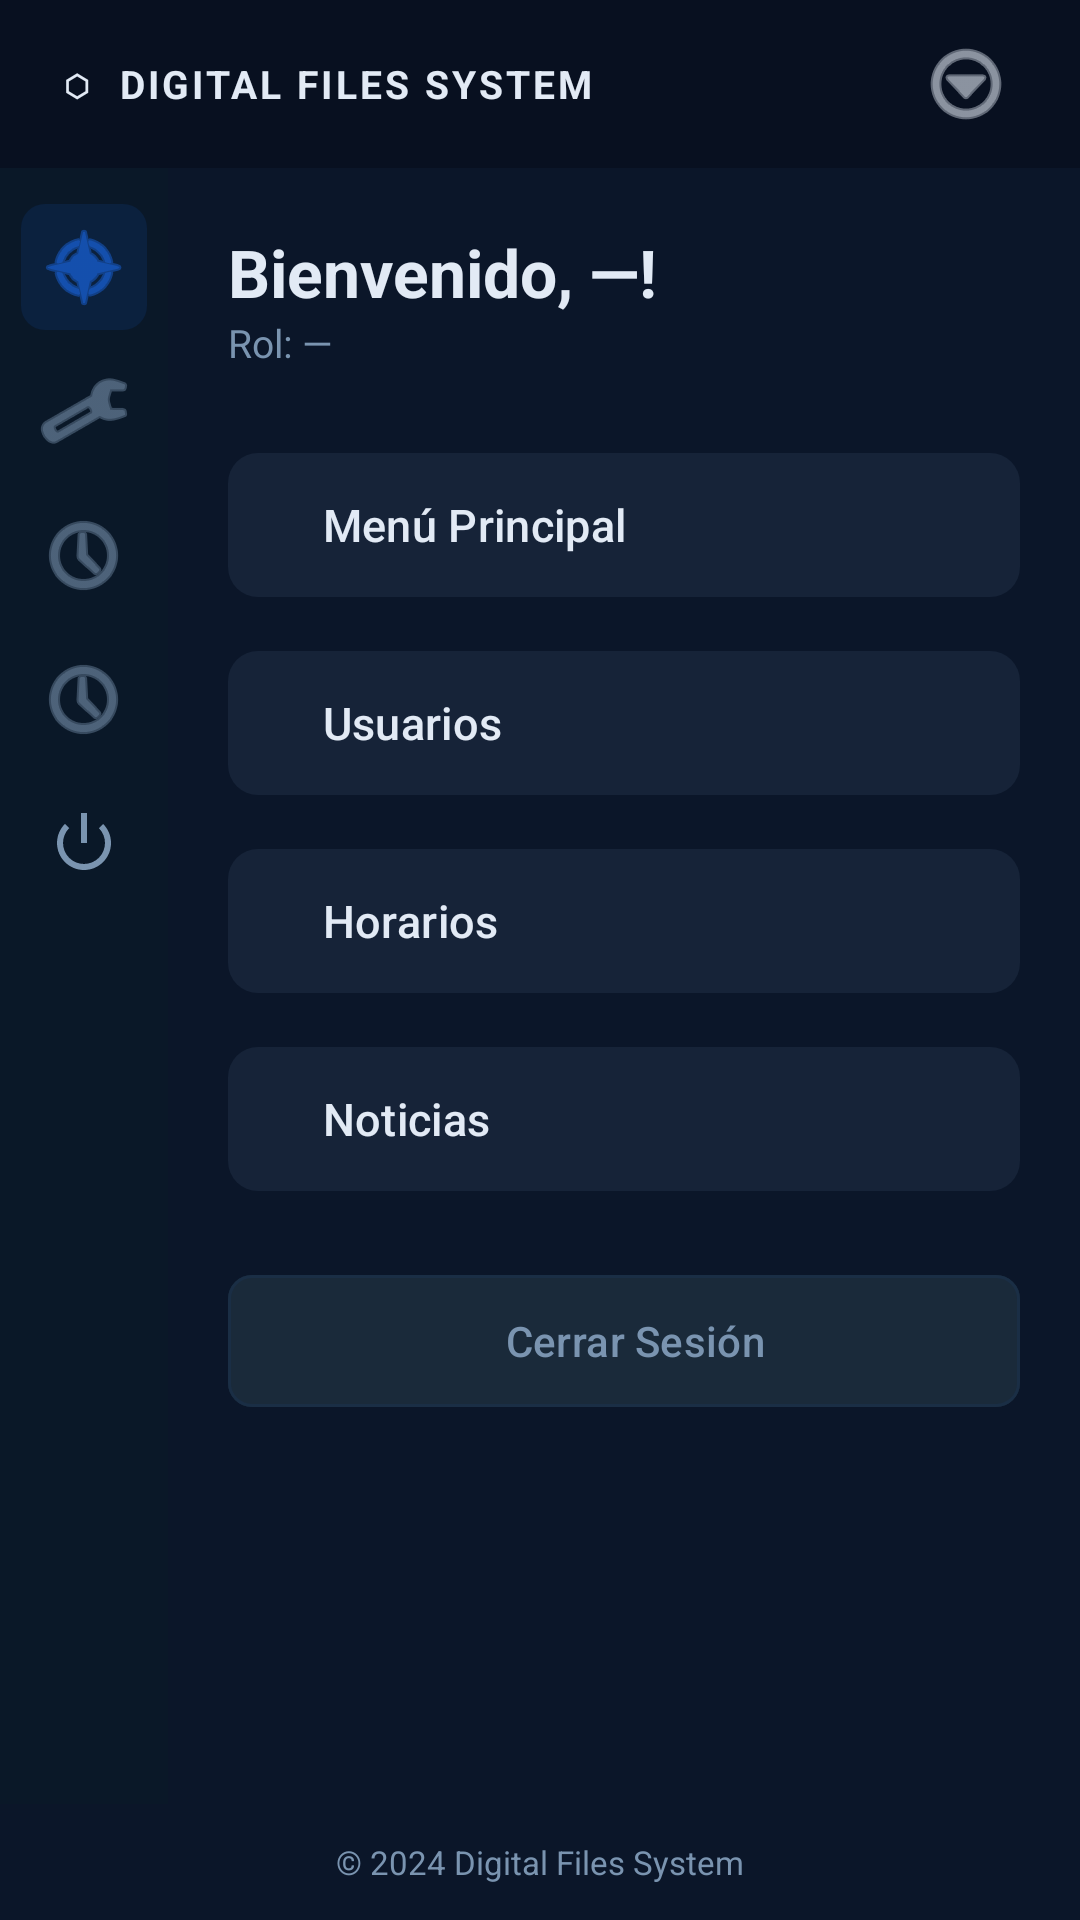

The Android layout XML behind this screen, and the referenced resources:
<!-- AndroidManifest.xml: application theme Theme.Appdeasistencia -->
<!-- res/layout/activity_dashboard.xml -->
<?xml version="1.0" encoding="utf-8"?>
<LinearLayout
    xmlns:android="http://schemas.android.com/apk/res/android"
    xmlns:app="http://schemas.android.com/apk/res-auto"
    xmlns:tools="http://schemas.android.com/tools"
    android:layout_width="match_parent"
    android:layout_height="match_parent"
    android:orientation="vertical"
    android:background="@color/dfs_bg">

    
    <LinearLayout
        android:layout_width="match_parent"
        android:layout_height="56dp"
        android:background="@color/dfs_header"
        android:orientation="horizontal"
        android:gravity="center_vertical"
        android:paddingStart="20dp"
        android:paddingEnd="20dp">

        <TextView
            android:layout_width="0dp"
            android:layout_height="wrap_content"
            android:layout_weight="1"
            android:text="⬡  DIGITAL FILES SYSTEM"
            android:textColor="@color/dfs_text"
            android:textSize="13sp"
            android:textStyle="bold"
            android:letterSpacing="0.08"/>

        <ImageButton
            android:id="@+id/btnMenu"
            android:layout_width="36dp"
            android:layout_height="36dp"
            android:background="?attr/selectableItemBackgroundBorderless"
            android:contentDescription="Menú"
            android:src="@android:drawable/ic_menu_more"
            app:tint="@color/dfs_text"
            tools:ignore="TouchTargetSizeCheck" />
    </LinearLayout>

    
    <LinearLayout
        android:layout_width="match_parent"
        android:layout_height="0dp"
        android:layout_weight="1"
        android:orientation="horizontal">

        
        <LinearLayout
            android:layout_width="56dp"
            android:layout_height="match_parent"
            android:background="@color/dfs_sidebar"
            android:orientation="vertical"
            android:gravity="top|center_horizontal"
            android:paddingTop="12dp">

            
            <ImageButton
                android:id="@+id/sibHome"
                android:layout_width="42dp"
                android:layout_height="42dp"
                android:layout_marginBottom="6dp"
                android:background="@drawable/bg_sidebar_active"
                android:contentDescription="Inicio"
                android:src="@android:drawable/ic_menu_compass"
                app:tint="@color/dfs_accent"
                tools:ignore="TouchTargetSizeCheck" />

            
            <ImageButton
                android:id="@+id/sibUsuarios"
                android:layout_width="42dp"
                android:layout_height="42dp"
                android:layout_marginBottom="6dp"
                android:background="?attr/selectableItemBackgroundBorderless"
                android:contentDescription="Usuarios"
                android:src="@android:drawable/ic_menu_manage"
                app:tint="@color/dfs_muted"
                tools:ignore="TouchTargetSizeCheck" />

            
            <ImageButton
                android:id="@+id/sibEntrada"
                android:layout_width="42dp"
                android:layout_height="42dp"
                android:layout_marginBottom="6dp"
                android:background="?attr/selectableItemBackgroundBorderless"
                android:contentDescription="Registrar entrada"
                android:src="@android:drawable/ic_menu_recent_history"
                app:tint="@color/dfs_muted"
                tools:ignore="TouchTargetSizeCheck" />

            
            <ImageButton
                android:id="@+id/sibSalida"
                android:layout_width="42dp"
                android:layout_height="42dp"
                android:layout_marginBottom="6dp"
                android:background="?attr/selectableItemBackgroundBorderless"
                android:contentDescription="Registrar salida"
                android:src="@android:drawable/ic_menu_recent_history"
                app:tint="@color/dfs_muted"
                tools:ignore="TouchTargetSizeCheck" />

            
            <ImageButton
                android:id="@+id/sibLogout"
                android:layout_width="42dp"
                android:layout_height="42dp"
                android:background="?attr/selectableItemBackgroundBorderless"
                android:contentDescription="Cerrar sesión"
                android:src="@android:drawable/ic_lock_power_off"
                app:tint="@color/dfs_muted"
                tools:ignore="TouchTargetSizeCheck" />
        </LinearLayout>

        
        <ScrollView
            android:layout_width="0dp"
            android:layout_weight="1"
            android:layout_height="match_parent">

            <LinearLayout
                android:layout_width="match_parent"
                android:layout_height="wrap_content"
                android:orientation="vertical"
                android:padding="20dp">

                
                <TextView
                    android:id="@+id/tvBienvenido"
                    android:layout_width="wrap_content"
                    android:layout_height="wrap_content"
                    android:text="Bienvenido, —!"
                    android:textColor="@color/dfs_text"
                    android:textSize="22sp"
                    android:textStyle="bold"/>

                <TextView
                    android:id="@+id/tvRol"
                    android:layout_width="wrap_content"
                    android:layout_height="wrap_content"
                    android:text="Rol: —"
                    android:textColor="@color/dfs_muted"
                    android:textSize="13sp"
                    android:layout_marginBottom="24dp"/>

                
                <com.google.android.material.button.MaterialButton
                    android:id="@+id/cardMenuPrincipal"
                    style="@style/Widget.Material3.Button.TonalButton"
                    android:layout_width="match_parent"
                    android:layout_height="56dp"
                    android:text="  Menú Principal"
                    android:textColor="@color/dfs_text"
                    android:textSize="15sp"
                    android:gravity="start|center_vertical"
                    android:drawableStart="@android:drawable/ic_menu_agenda"
                    android:drawableTint="@color/dfs_accent"
                    app:backgroundTint="@color/dfs_surface2"
                    app:cornerRadius="10dp"
                    android:layout_marginBottom="10dp"/>

                
                <com.google.android.material.button.MaterialButton
                    android:id="@+id/cardUsuarios"
                    style="@style/Widget.Material3.Button.TonalButton"
                    android:layout_width="match_parent"
                    android:layout_height="56dp"
                    android:text="  Usuarios"
                    android:textColor="@color/dfs_text"
                    android:textSize="15sp"
                    android:gravity="start|center_vertical"
                    android:drawableStart="@android:drawable/ic_menu_manage"
                    android:drawableTint="@color/dfs_accent"
                    app:backgroundTint="@color/dfs_surface2"
                    app:cornerRadius="10dp"
                    android:layout_marginBottom="10dp"/>

                
                <com.google.android.material.button.MaterialButton
                    android:id="@+id/cardHorarios"
                    style="@style/Widget.Material3.Button.TonalButton"
                    android:layout_width="match_parent"
                    android:layout_height="56dp"
                    android:text="  Horarios"
                    android:textColor="@color/dfs_text"
                    android:textSize="15sp"
                    android:gravity="start|center_vertical"
                    android:drawableStart="@android:drawable/ic_menu_my_calendar"
                    android:drawableTint="@color/dfs_accent"
                    app:backgroundTint="@color/dfs_surface2"
                    app:cornerRadius="10dp"
                    android:layout_marginBottom="10dp"/>

                
                <com.google.android.material.button.MaterialButton
                    android:id="@+id/cardNoticias"
                    style="@style/Widget.Material3.Button.TonalButton"
                    android:layout_width="match_parent"
                    android:layout_height="56dp"
                    android:text="  Noticias"
                    android:textColor="@color/dfs_text"
                    android:textSize="15sp"
                    android:gravity="start|center_vertical"
                    android:drawableStart="@android:drawable/ic_menu_info_details"
                    android:drawableTint="@color/dfs_accent"
                    app:backgroundTint="@color/dfs_surface2"
                    app:cornerRadius="10dp"
                    android:layout_marginBottom="20dp"/>

                
                <com.google.android.material.button.MaterialButton
                    android:id="@+id/btnLogout"
                    style="@style/Widget.Material3.Button.OutlinedButton"
                    android:layout_width="match_parent"
                    android:layout_height="52dp"
                    android:text="  Cerrar Sesión"
                    android:textColor="@color/dfs_muted"
                    android:drawableStart="@android:drawable/ic_lock_power_off"
                    android:drawableTint="@color/dfs_muted"
                    app:backgroundTint="@color/dfs_logout"
                    app:strokeColor="@color/dfs_border"
                    app:cornerRadius="8dp"/>

            </LinearLayout>
        </ScrollView>
    </LinearLayout>

    
    <TextView
        android:layout_width="match_parent"
        android:layout_height="wrap_content"
        android:text="© 2024 Digital Files System"
        android:textColor="@color/dfs_muted"
        android:textSize="11sp"
        android:gravity="center"
        android:padding="12dp"/>

</LinearLayout>
<!-- resources referenced by this layout -->
<resources>
  <color name="dfs_accent">#1A6EF7</color>
  <color name="dfs_bg">#0B1629</color>
  <color name="dfs_border">#1A2E45</color>
  <color name="dfs_header">#081020</color>
  <color name="dfs_logout">#1A2A3A</color>
  <color name="dfs_muted">#7A94B0</color>
  <color name="dfs_sidebar">#0A1828</color>
  <color name="dfs_surface2">#162338</color>
  <color name="dfs_text">#E2EAF5</color>
  <!-- drawable bg_sidebar_active (drawable) -->
  <?xml version="1.0" encoding="utf-8"?>
  <shape xmlns:android="http://schemas.android.com/apk/res/android"
      android:shape="rectangle">
      <solid android:color="#1A1A6EF7" />
      <corners android:radius="8dp" />
  </shape>
  <style name="Theme.Appdeasistencia" parent="Base.Theme.Appdeasistencia" />
  <style name="Base.Theme.Appdeasistencia" parent="Theme.Material3.Dark.NoActionBar">
          <item name="colorPrimary">#1A6EF7</item>
          <item name="colorOnPrimary">#FFFFFF</item>
          <item name="android:colorBackground">#0B1629</item>
          <item name="colorSurface">#0F1E30</item>
          <item name="colorOnSurface">#E2EAF5</item>
          <item name="colorOutline">#1A2E45</item>
      </style>
</resources>
